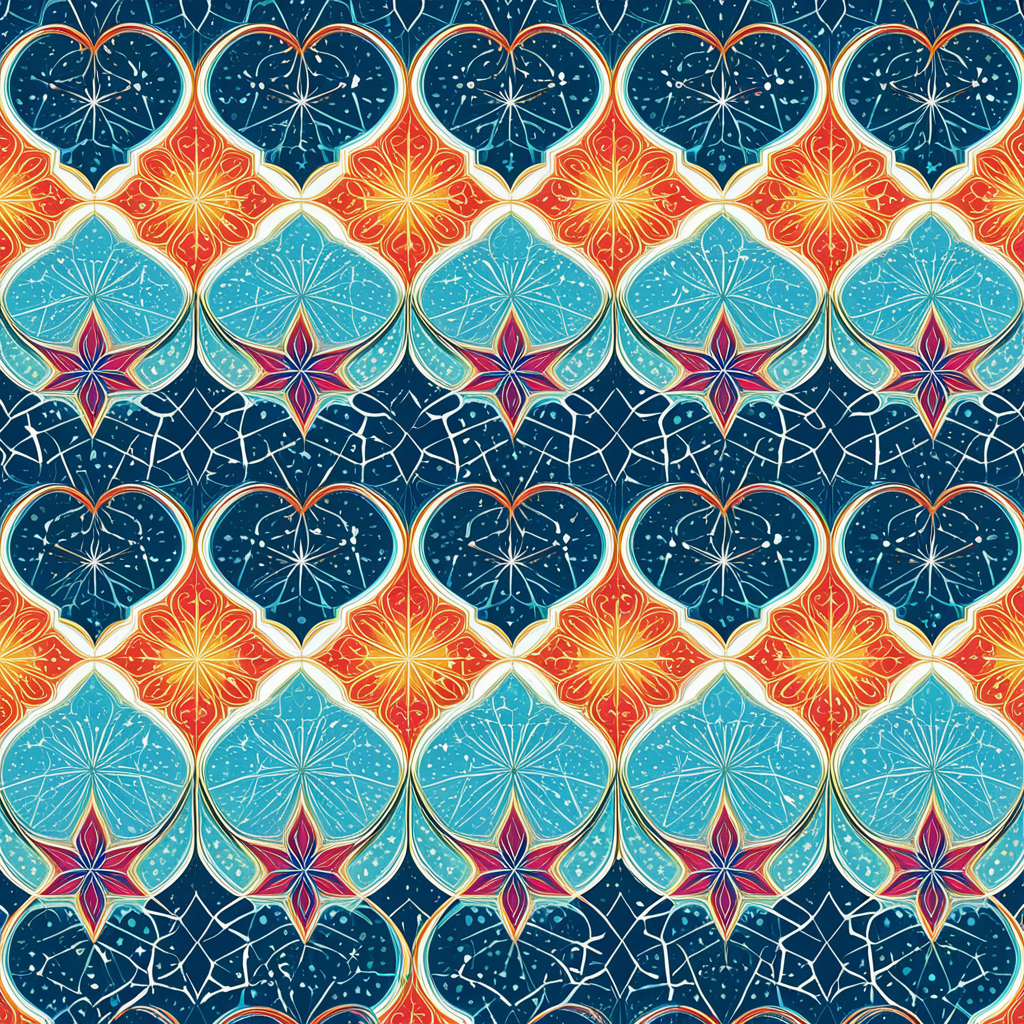
Generation parameters embedded in this image by AUTOMATIC1111 Stable Diffusion web UI or a fork of it (Forge, ...) (PNG 'parameters' text chunk):
<lora:seamless_texture:1> smlstxtr,  The Splitting of the Heavens (Quranic event), (Postmodernism:1.1) (Pop art:1.3), seamless pattern
Negative prompt: bad hands, bad feet, bad faces, weird arms and legs, tattoo, statue, picture frame
Steps: 30, Sampler: DPM++ 2M, Schedule type: Karras, CFG scale: 7, Seed: 4041536044, Size: 1024x1024, Model hash: 33e58e8668, Model: Juggernaut-XI-byRunDiffusion, Token merging ratio: 0.1, Tiling: True, Lora hashes: "seamless_texture: 14f7c93cfec7", Version: v1.10.1